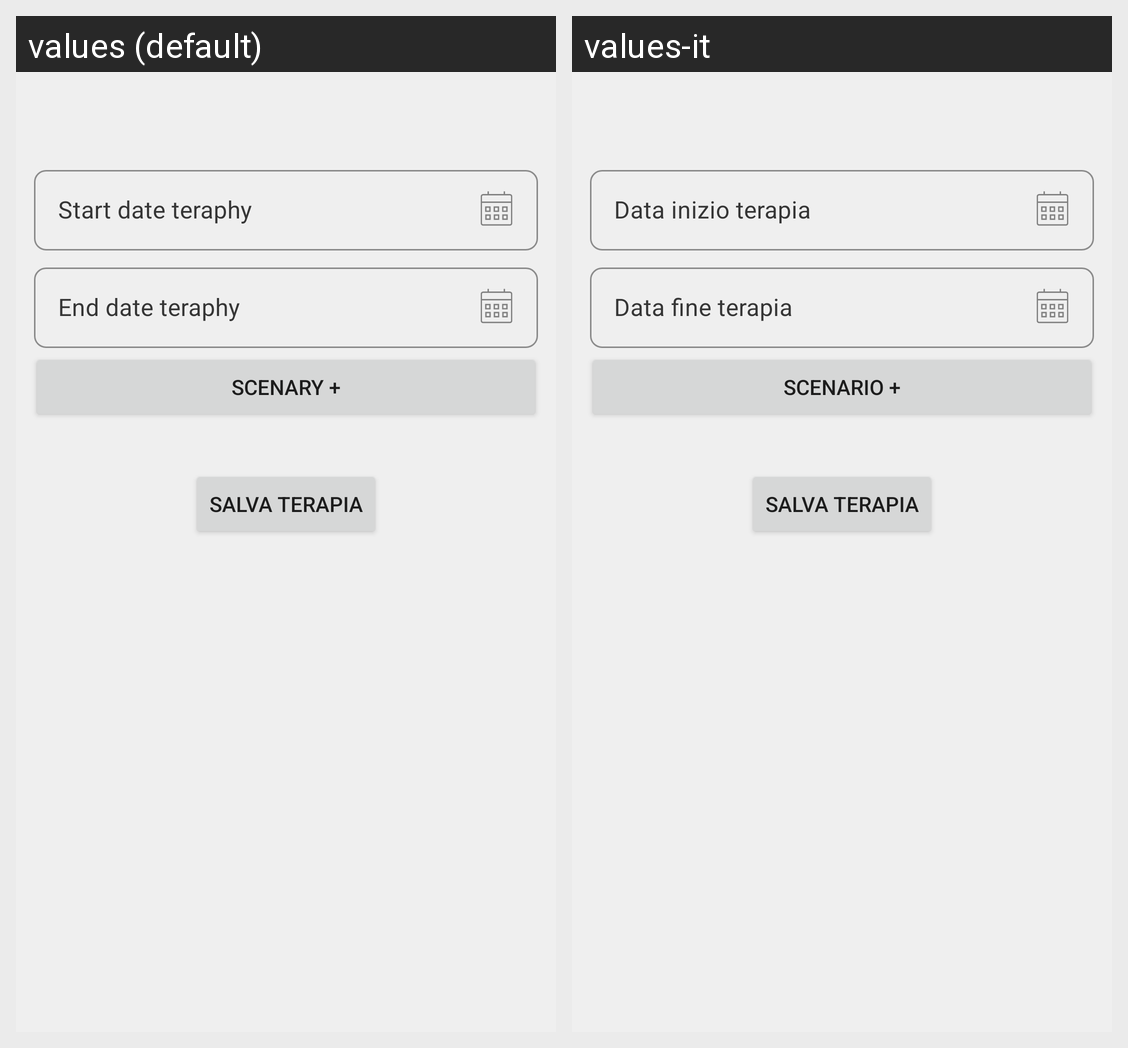

For this localized Android screen grid, give each drawn string resource with its value in every locale shown.
Android screen res/layout/fragment_creazione_terapia.xml rendered under 2 locales, left to right: values (default), values-it. Device: Nexus 5 (rendered at 1080×1920; each locale shown at half size, 540×960, under a caption strip naming it); theme Theme.MaterialComponents.DayNight.NoActionBar.
Strings drawn on this screen, with the default value and each locale's value (text and hints the layout hard-codes, and strings that could not be matched under every locale, appear in the picture but are not listed):

startDate
  values: Start date teraphy
  values-it: Data inizio terapia

endDate
  values: End date teraphy
  values-it: Data fine terapia

add_scenario
  values: Scenary +
  values-it: Scenario +
